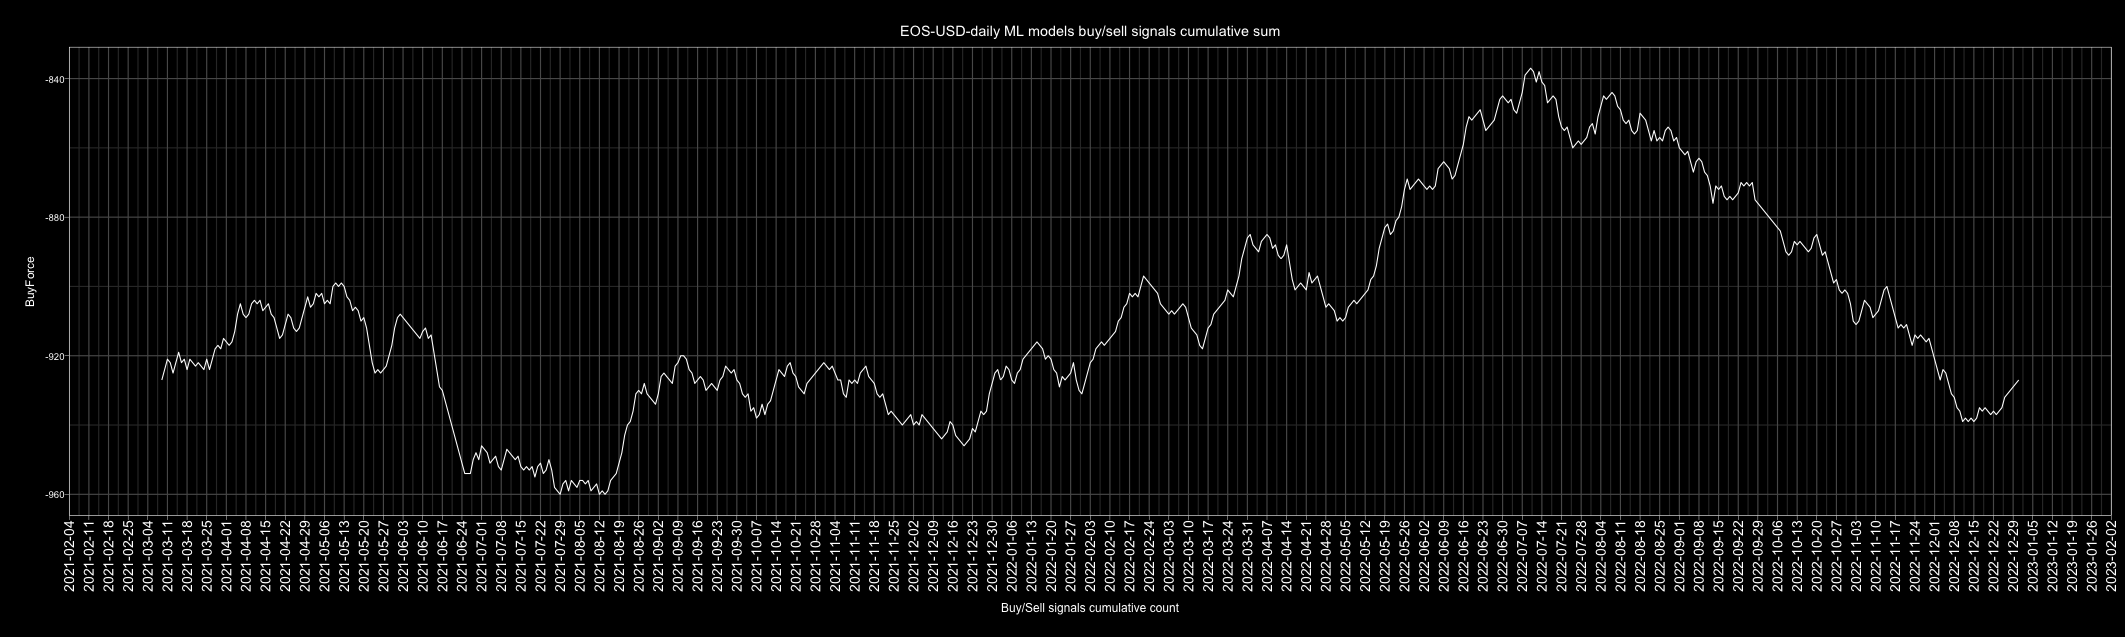

Data behind this chart, as committed beside it:
Date, buy, sell, Action, ActionID
2010-01-01, 2, 3, sell, 0
2010-01-02, 3, 2, buy, 1
2010-01-03, 3, 2, buy, 1
2010-01-04, 3, 2, buy, 1
2010-01-05, 3, 1, buy, 1
2010-01-06, 3, 2, buy, 1
2010-01-07, 2, 3, sell, 0
2010-01-08, 2, 3, sell, 0
2010-01-09, 2, 3, sell, 0
2010-01-10, 1, 4, sell, 0
2010-01-11, 1, 4, sell, 0
2010-01-12, 1, 4, sell, 0
2010-01-13, 1, 4, sell, 0
2010-01-14, 4, 1, buy, 1
2010-01-15, 3, 2, buy, 1
2010-01-16, 3, 2, buy, 1
2010-01-17, 4, 1, buy, 1
2010-01-18, 2, 3, sell, 0
2010-01-19, 3, 2, buy, 1
2010-01-20, 3, 2, buy, 1
2010-01-21, 2, 3, sell, 0
2010-01-22, 4, 1, buy, 1
2010-01-23, 1, 4, sell, 0
2010-01-24, 3, 2, buy, 1
2010-01-25, 2, 3, sell, 0
2010-01-26, 3, 2, buy, 1
2010-01-27, 2, 3, sell, 0
2010-01-28, 3, 2, buy, 1
2010-01-29, 3, 2, buy, 1
2010-01-30, 3, 2, buy, 1
2010-01-31, 3, 2, buy, 1
2010-02-01, 2, 3, sell, 0
2010-02-02, 4, 1, buy, 1
2010-02-03, 5, 0, buy, 1
2010-02-04, 1, 4, sell, 0
2010-02-05, 3, 2, buy, 1
2010-02-06, 4, 1, buy, 1
2010-02-07, 4, 1, buy, 1
2010-02-08, 3, 2, buy, 1
2010-02-09, 2, 3, sell, 0
2010-02-10, 1, 4, sell, 0
2010-02-11, 3, 2, buy, 1
2010-02-12, 2, 3, sell, 0
2010-02-13, 1, 4, sell, 0
2010-02-14, 3, 2, buy, 1
2010-02-15, 4, 1, buy, 1
2010-02-16, 2, 3, sell, 0
2010-02-17, 3, 2, buy, 1
2010-02-18, 4, 1, buy, 1
2010-02-19, 3, 2, buy, 1
2010-02-20, 3, 2, buy, 1
2010-02-21, 1, 4, sell, 0
2010-02-22, 0, 5, sell, 0
2010-02-23, 4, 1, buy, 1
2010-02-24, 2, 3, sell, 0
2010-02-25, 3, 2, buy, 1
2010-02-26, 1, 4, sell, 0
2010-02-27, 2, 3, sell, 0
2010-02-28, 3, 2, buy, 1
2010-03-01, 4, 1, buy, 1
... 4,688 more rows
